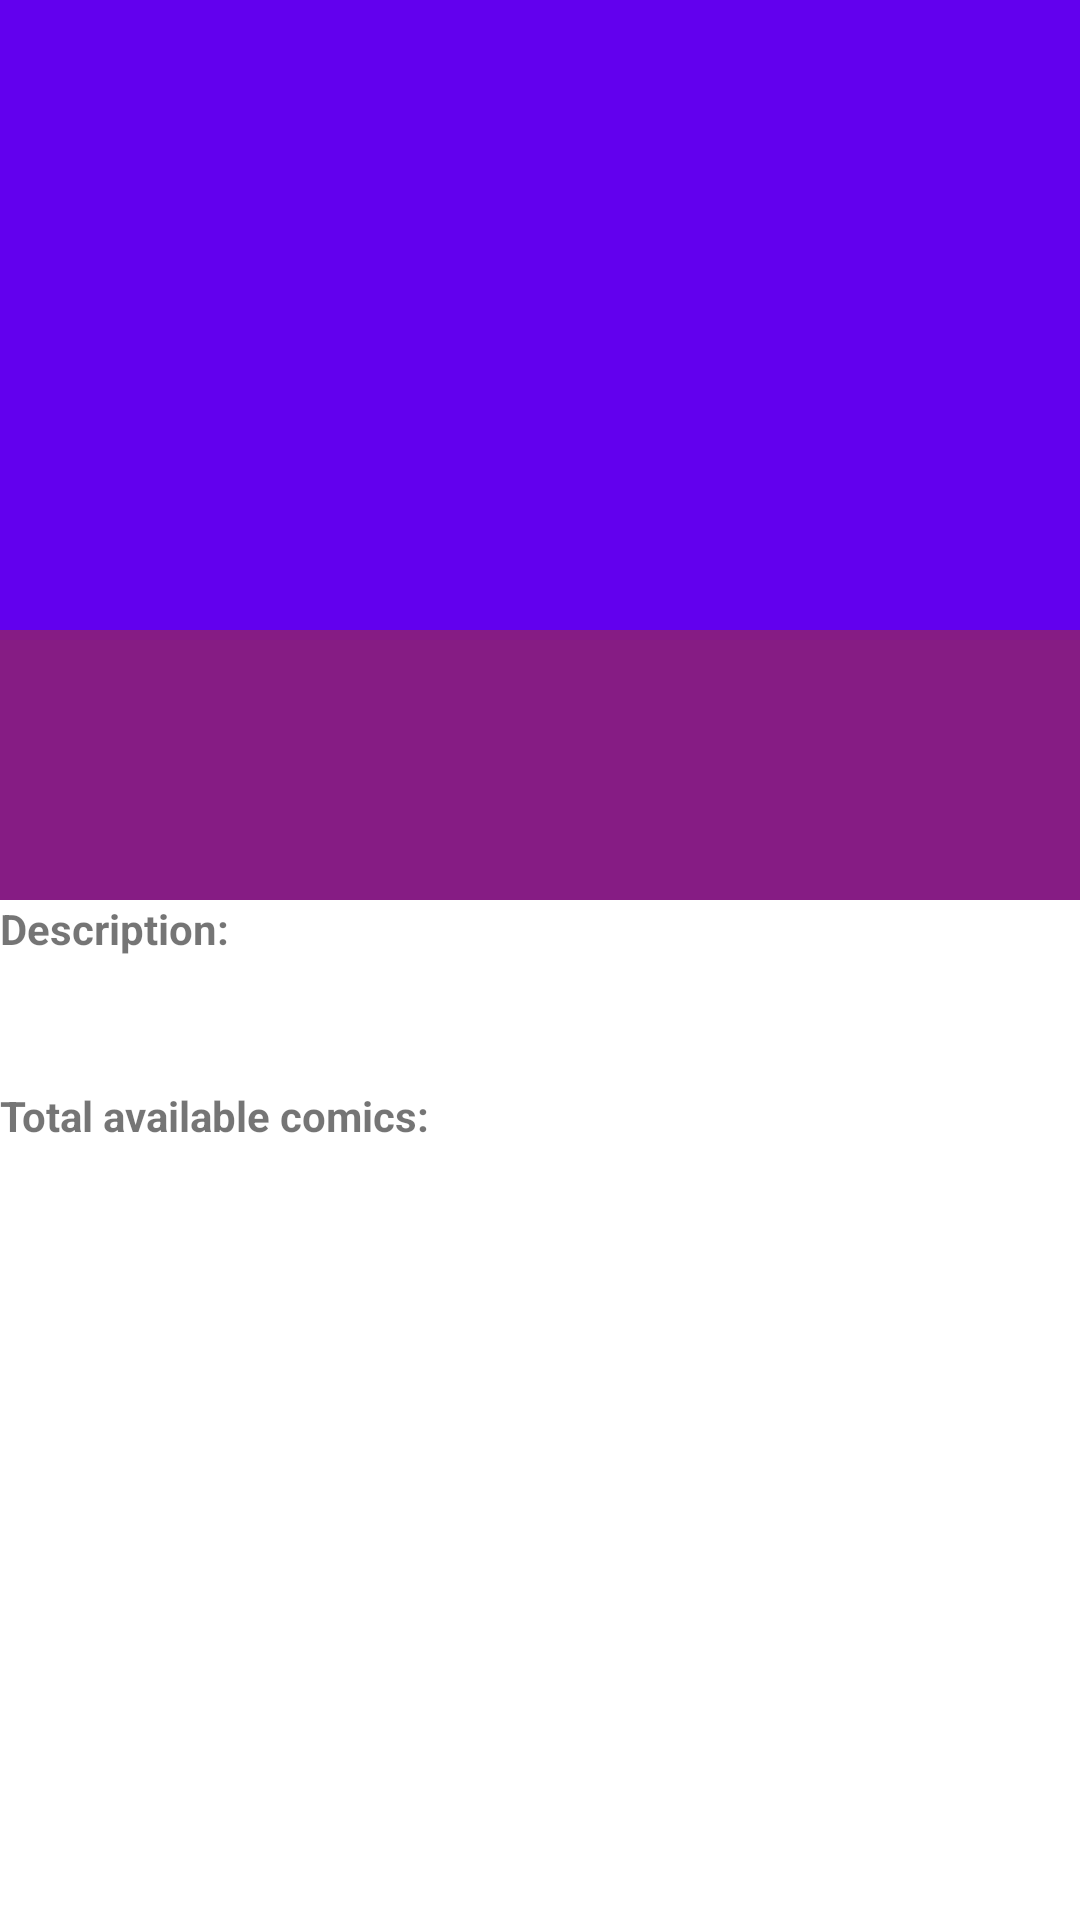

Layout XML and referenced resources for this Android screen:
<!-- AndroidManifest.xml: application theme Theme.MarvelSuperheroes -->
<!-- res/layout/fragment_detail.xml -->
<?xml version="1.0" encoding="utf-8"?>
<androidx.coordinatorlayout.widget.CoordinatorLayout xmlns:android="http://schemas.android.com/apk/res/android"
    xmlns:app="http://schemas.android.com/apk/res-auto"
    xmlns:tools="http://schemas.android.com/tools"
    android:layout_width="match_parent"
    android:layout_height="match_parent"
    android:fitsSystemWindows="true"
    tools:context=".presentation.ui.main.MainActivity">

    <com.google.android.material.appbar.AppBarLayout
        android:id="@+id/appbar"
        android:layout_width="match_parent"
        android:layout_height="wrap_content"
        android:theme="@style/ThemeOverlay.MaterialComponents.Dark.ActionBar"
        android:fitsSystemWindows="true">

        <com.google.android.material.appbar.CollapsingToolbarLayout
            android:layout_width="match_parent"
            android:layout_height="300dp"
            app:layout_scrollFlags="scroll|exitUntilCollapsed"
            app:contentScrim="?attr/colorPrimary"
            app:statusBarScrim="?attr/colorPrimary">

            <ImageView
                android:id="@+id/ivBackdrop"
                android:layout_width="match_parent"
                android:layout_height="match_parent"
                android:contentDescription="@string/character_image"
                android:scaleType="centerCrop"
                app:layout_collapseMode="parallax"
                tools:srcCompat="@tools:sample/avatars"
                android:fitsSystemWindows="true">
            </ImageView>

            <TextView
                android:layout_width="match_parent"
                android:layout_height="90dp"
                android:background="#959F3039"
                android:layout_gravity="bottom"/>

            <androidx.appcompat.widget.Toolbar
                android:id="@+id/toolbar"
                android:layout_width="match_parent"
                android:layout_height="?attr/actionBarSize" />

        </com.google.android.material.appbar.CollapsingToolbarLayout>

    </com.google.android.material.appbar.AppBarLayout>


    <androidx.core.widget.NestedScrollView
        android:layout_width="match_parent"
        android:layout_height="match_parent"
        app:layout_behavior="com.google.android.material.appbar.AppBarLayout$ScrollingViewBehavior">

        <LinearLayout
            android:layout_width="match_parent"
            android:layout_height="wrap_content"
            android:orientation="vertical">

            <TextView
                android:layout_width="match_parent"
                android:layout_height="wrap_content"
                android:text="@string/character_description"
                android:textStyle="bold" />

            <TextView
                android:id="@+id/tvDescription"
                android:layout_width="match_parent"
                android:layout_height="wrap_content"
                tools:text="@tools:sample/lorem/random" />

            <TextView
                android:layout_width="match_parent"
                android:layout_height="wrap_content"
                android:layout_marginTop="8dp"
                android:text="@string/total_available_comics"
                android:textStyle="bold" />

            <TextView
                android:id="@+id/tvDetailInfo"
                android:layout_width="match_parent"
                android:layout_height="wrap_content"
                tools:text="DetailInfo" />
        </LinearLayout>
    </androidx.core.widget.NestedScrollView>

</androidx.coordinatorlayout.widget.CoordinatorLayout>
<!-- resources referenced by this layout -->
<resources>
  <string name="character_description">Description:\n</string>
  <string name="character_image">Character image</string>
  <string name="total_available_comics">Total available comics:</string>
  <style name="Theme.MarvelSuperheroes" parent="Theme.MaterialComponents.DayNight.DarkActionBar">
          
          <item name="colorPrimary">@color/purple_500</item>
          <item name="colorPrimaryVariant">@color/purple_700</item>
          <item name="colorOnPrimary">@color/white</item>
          
          <item name="colorSecondary">@color/teal_200</item>
          <item name="colorSecondaryVariant">@color/teal_700</item>
          <item name="colorOnSecondary">@color/black</item>
          
          <item name="android:statusBarColor">?attr/colorPrimaryVariant</item>
          
      </style>
  <!-- not gathered from this repository: default colours our renderer supplied (Android Studio template values) -->
  <color name="purple_500">#FF6200EE</color>
  <color name="purple_700">#FF3700B3</color>
  <color name="teal_200">#FF03DAC5</color>
  <color name="teal_700">#FF018786</color>
  <color name="black">#FF000000</color>
  <color name="white">#FFFFFFFF</color>
</resources>
